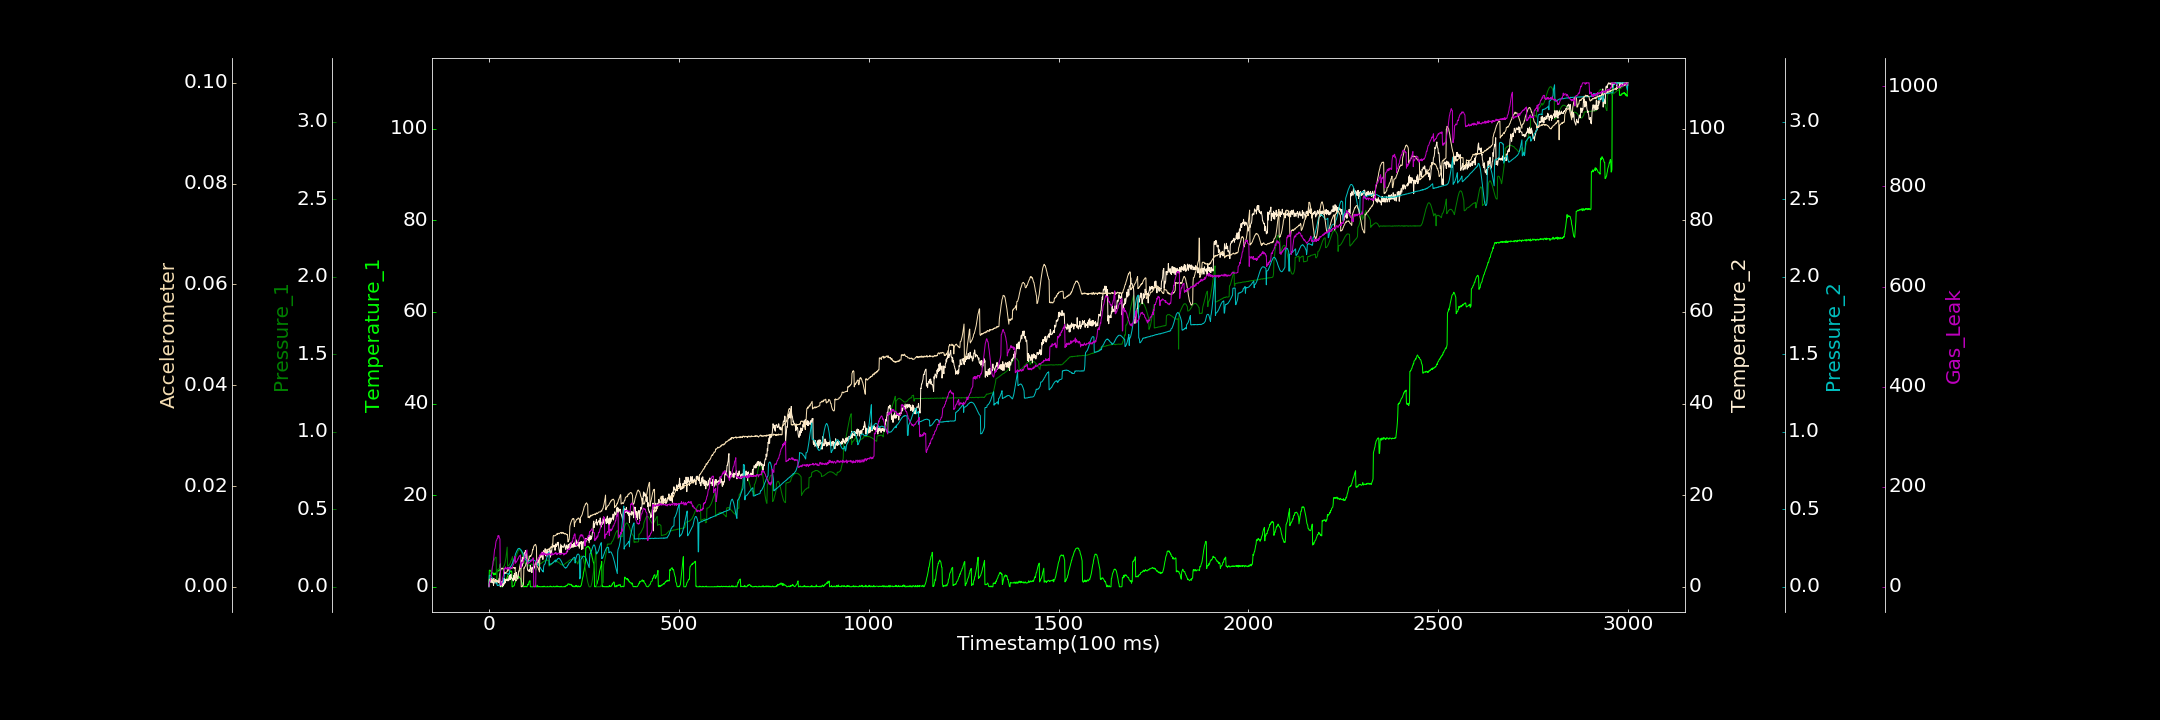

Values plotted in this chart, from the file beside it:
0.000000000, 0.012101320, 0.000000000, 0.172962127, 0.000000000, 0.000093200, 0.000000000
1, 3.587, 0.05241, 0.3388, 0.07384, 0.001487, 7.137
2, 3.632, 0.05792, 1.415, 0.07421, 0.001531, 9.827
3, 3.626, 0.06402, 1.219, 0.07447, 0.001431, 11.1
4, 3.53, 0.07233, 0.9874, 0.07318, 0.001539, 16.59
5, 3.312, 0.08025, 1.436, 0.07127, 0.001679, 18.69
6, 3.255, 0.09073, 1.162, 0.06745, 0.001671, 21.03
7, 3.26, 0.1013, 1.446, 0.06297, 0.001512, 27.44
8, 3.159, 0.1122, 0.8907, 0.06056, 0.001545, 31.16
9, 3.081, 0.1234, 1.389, 0.05381, 0.001299, 40.53
10, 2.963, 0.1351, 1.305, 0.05056, 0.001403, 42.78
11, 2.953, 0.1459, 1.068, 0.04545, 0.001239, 51.33
12, 2.61, 0.156, 0.3106, 0.0422, 0.001281, 53.3
13, 3.039, 0.1669, 1.213, 0.03658, 0.001697, 61.14
14, 2.929, 0.1713, 0.8721, 0.0332, 0.0009549, 70.01
15, 2.619, 0.182, 0.8663, 0.03128, 0.001196, 75.24
16, 2.896, 0.186, 1.34, 0.02688, 0.0009761, 76.26
17, 2.676, 0.1892, 1.591, 0.02569, 0.0009897, 80.79
18, 3.038, 0.1912, 1.604, 0.02548, 0.0009615, 87.64
19, 2.978, 0.1898, 1.456, 0.02255, 0.001224, 91.78
20, 3.187, 0.02788, 0.6544, 0.02436, 0.001157, 92.47
21, 3.279, 0.03124, 1.369, 0.02385, 0.001152, 95.07
22, 3.371, 0.1095, 1.066, 0.008079, 0.001208, 96.52
23, 3.401, 0.1106, 1.227, 0.008809, 0.00122, 96.87
24, 3.463, 0.113, 1.201, 0.008137, 0.001225, 102.2
25, 3.521, 0.1153, 0.8892, 0.00934, 0.00129, 99.81
26, 3.481, 0.1163, 1.021, 0.01197, 0.001339, 102.2
27, 3.607, 0.1183, 1.809, 0.01079, 0.001388, 98.92
28, 3.531, 0.1191, 1.283, 0.01379, 0.002593, 97.12
29, 4.703, 0.1195, 0.5088, 0.01413, 0.002666, 95.5
30, 5.034, 0.117, 0.000000000, 0.01635, 0.003031, 6.531
31, 0.09605, 0.1181, 0.8117, 0.01802, 0.003335, 7.92
32, 0.1714, 0.116, 0.5432, 0.01783, 0.003521, 2.78
33, 0.1825, 0.1166, 0.2028, 0.02276, 0.00368, 6.111
34, 0.000000000, 0.1139, 1.163, 0.02315, 0.003708, 6.721
35, 0.08506, 0.1122, 0.9766, 0.02711, 0.00363, 12.64
36, 0.2138, 0.1107, 0.000000000, 0.0271, 0.003726, 17.38
37, 0.2076, 0.1109, 1.385, 0.02953, 0.003629, 19.55
38, 0.3623, 0.1068, 0.3135, 0.02953, 0.00354, 21.9
39, 0.4282, 0.1332, 1.076, 0.05569, 0.003403, 33.95
40, 0.8249, 0.1355, 1.828, 0.05815, 0.002996, 36.11
41, 0.9949, 0.1407, 0.6003, 0.08615, 0.002651, 34.79
42, 1.015, 0.1496, 1.34, 0.08673, 0.002681, 36.39
43, 1.22, 0.1614, 0.8729, 0.0878, 0.002876, 39.23
44, 1.167, 0.1761, 1.55, 0.08595, 0.002724, 39.64
45, 1.616, 0.191, 1.664, 0.087, 0.002899, 35.52
46, 1.797, 0.211, 1.358, 0.08596, 0.002934, 36.86
47, 1.801, 0.2345, 1.385, 0.08502, 0.002936, 35.59
48, 2.138, 0.2559, 1.628, 0.08404, 0.003086, 37.84
49, 2.233, 0.1334, 1.727, 0.08405, 0.003378, 36.22
50, 2.589, 0.1329, 1.266, 0.08357, 0.003172, 39.07
51, 2.701, 0.1366, 1.422, 0.08253, 0.003573, 35.42
52, 2.81, 0.1367, 1.928, 0.0824, 0.003553, 36.98
53, 3.01, 0.1413, 2.321, 0.07992, 0.003714, 37.64
54, 3.038, 0.1438, 1.491, 0.08697, 0.00377, 37.53
55, 3.142, 0.1481, 2.535, 0.1278, 0.00376, 34.27
56, 3.424, 0.1541, 1.555, 0.1281, 0.003718, 35.31
57, 3.429, 0.1608, 2.487, 0.1298, 0.003714, 36.66
58, 3.504, 0.1662, 2.718, 0.1341, 0.003644, 38.06
59, 3.39, 0.174, 2.028, 0.1381, 0.003744, 38.09
60, 3.376, 0.1796, 1.846, 0.1424, 0.003773, 38.57
... 2,939 more rows
